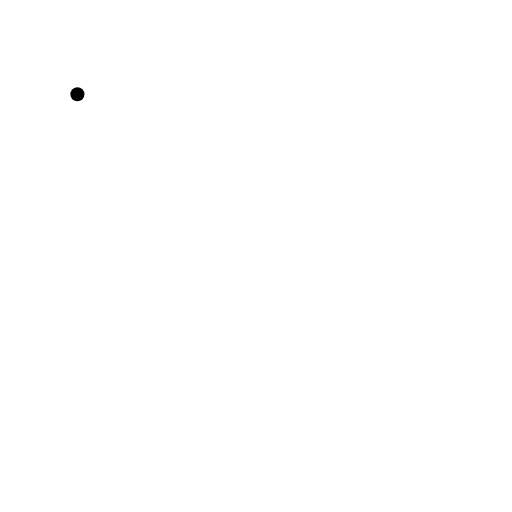
t = 0.00 s
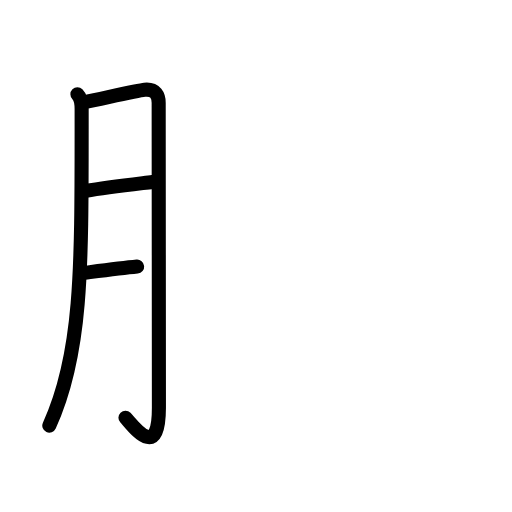
t = 3.75 s
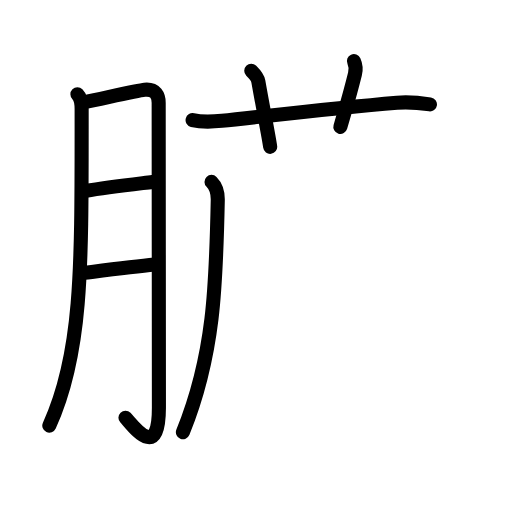
t = 7.63 s
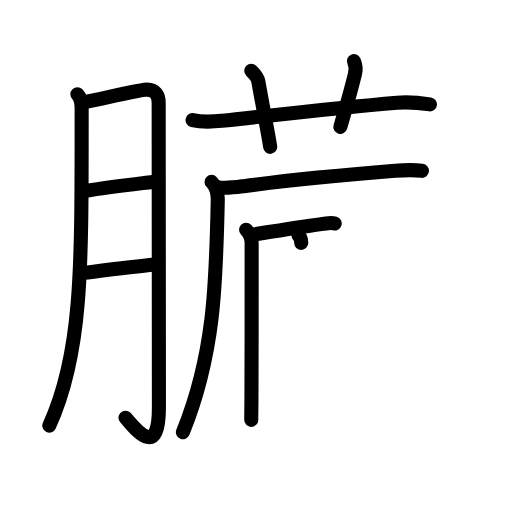
t = 11.38 s
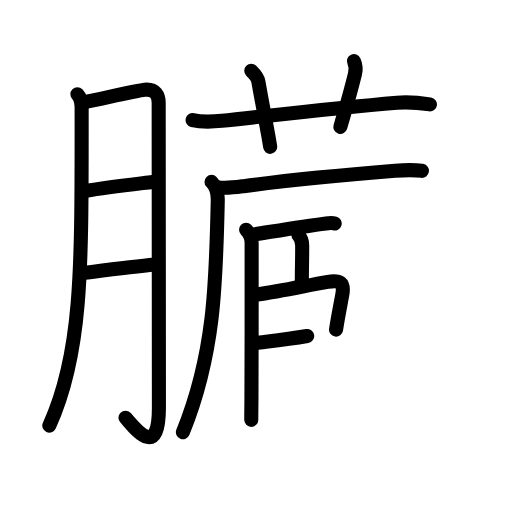
t = 13.38 s
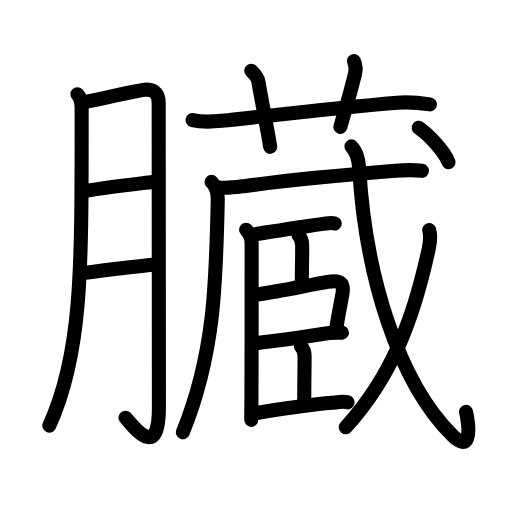
t = 19.00 s

The animated SVG that drew these frames (rendered in a browser with its animation timeline set to each time). Animation: 60 SMIL elements (animate=60); one cycle of 19.00 s.

<?xml version="1.0" encoding="UTF-8"?>
<!--
AniKanjiVG is licensed by CC-BY-SA Paul C. Sommerhoff (https://bitbucket.org/sommerhoff/anikanjivg).
AniKanjiVG uses KanjiVG which is licensed by CC-BY-SA Ulrich Apel (http://kanjivg.tagaini.net).
See also http://creativecommons.org/licenses/by-sa/3.0/
-->
<svg xmlns:kvg='http://kanjivg.tagaini.net' xmlns='http://www.w3.org/2000/svg' width='109' height='109' viewBox='0 0 109 109' style='fill:none;stroke:#000000;stroke-width:3;stroke-linecap:round;stroke-linejoin:round;' id="kvg:kanji_081d3"><g id="kvg:081d3" kvg:element="臓"><g id="kvg:081d3-g1" kvg:element="月" kvg:variant="true" kvg:original="肉" kvg:position="left" kvg:radical="general"><path id="kvg:081d3-s1" kvg:type="㇒" d="M16.48,20.05c0.8,0.8,0.9,2.2,0.9,3.17c0,33.53,0.25,51.78-6.88,67.38"><animate attributeName="d" begin="0.0s" dur="0.5s" from="M16.48,20.05C16.48,20.05,16.48,20.05,16.48,20.05" to="M16.48,20.05c0.8,0.8,0.9,2.2,0.9,3.17" />
<animate attributeName="d" begin="0.5s" dur="0.5s" from="M16.48,20.05c0.8,0.8,0.9,2.2,0.9,3.17c0,0,0,0,0,0,0" to="M16.48,20.05c0.8,0.8,0.9,2.2,0.9,3.17c0,33.53,0.25,51.78-6.88,67.38" />
</path>
<path id="kvg:081d3-s2" kvg:type="㇆a" d="M18.28,21.67c3.34-0.67,11.14-2.44,12.49-2.57c2.41-0.24,3.01,1.36,3.01,2.78c0,3.37,0.05,59.37,0.05,64.91c0,11.71-5.58,3.71-7.12,2.13"><animate attributeName="d" begin="1.0s" dur="0.25s" from="M18.28,21.67C18.28,21.67,18.28,21.67,18.28,21.67" to="M18.28,21.67c3.34-0.67,11.14-2.44,12.49-2.57" />
<animate attributeName="d" begin="1.25s" dur="0.25s" from="M18.28,21.67c3.34-0.67,11.14-2.44,12.49-2.57c0,0,0,0,0,0,0" to="M18.28,21.67c3.34-0.67,11.14-2.44,12.49-2.57c2.41-0.24,3.01,1.36,3.01,2.78" />
<animate attributeName="d" begin="1.5s" dur="0.25s" from="M18.28,21.67c3.34-0.67,11.14-2.44,12.49-2.57c2.41-0.24,3.01,1.36,3.01,2.78c0,0,0,0,0,0,0" to="M18.28,21.67c3.34-0.67,11.14-2.44,12.49-2.57c2.41-0.24,3.01,1.36,3.01,2.78c0,3.37,0.05,59.37,0.05,64.91" />
<animate attributeName="d" begin="1.75s" dur="0.25s" from="M18.28,21.67c3.34-0.67,11.14-2.44,12.49-2.57c2.41-0.24,3.01,1.36,3.01,2.78c0,3.37,0.05,59.37,0.05,64.91c0,0,0,0,0,0,0" to="M18.28,21.67c3.34-0.67,11.14-2.44,12.49-2.57c2.41-0.24,3.01,1.36,3.01,2.78c0,3.37,0.05,59.37,0.05,64.91c0,11.71-5.58,3.71-7.12,2.13" />
<animate attributeName="d" begin="0s" dur="1.0s" from="M-100,-100" to="M-100,-100" />
</path>
<path id="kvg:081d3-s3" kvg:type="㇐a" d="M18.28,40.62c4.47-0.74,9.97-1.37,14.2-1.89"><animate attributeName="d" begin="2.0s" dur="1.0s" from="M18.28,40.62C18.28,40.62,18.28,40.62,18.28,40.62" to="M18.28,40.62c4.47-0.74,9.97-1.37,14.2-1.89" />
<animate attributeName="d" begin="0s" dur="2.0s" from="M-100,-100" to="M-100,-100" />
</path>
<path id="kvg:081d3-s4" kvg:type="㇐a" d="M17.99,58.08c4.64-0.58,10.51-1.33,14.94-1.77"><animate attributeName="d" begin="3.0s" dur="1.0s" from="M17.99,58.08C17.99,58.08,17.99,58.08,17.99,58.08" to="M17.99,58.08c4.64-0.58,10.51-1.33,14.94-1.77" />
<animate attributeName="d" begin="0s" dur="3.0s" from="M-100,-100" to="M-100,-100" />
</path>
</g>
<g id="kvg:081d3-g2" kvg:element="蔵" kvg:position="right" kvg:phon="蔵"><g id="kvg:081d3-g3" kvg:element="艹" kvg:variant="true" kvg:original="艸" kvg:position="top"><path id="kvg:081d3-s5" kvg:type="㇐" d="M41,25.57c2.25,0.56,4.39,0.35,6.24,0.16c9.47-1.01,24.02-2.73,37.27-3.86c2.34-0.2,4.75,0.01,7.02,0.35"><animate attributeName="d" begin="4.0s" dur="0.3333333333333333s" from="M41,25.57C41,25.57,41,25.57,41,25.57" to="M41,25.57c2.25,0.56,4.39,0.35,6.24,0.16" />
<animate attributeName="d" begin="4.333333333333333s" dur="0.3333333333333333s" from="M41,25.57c2.25,0.56,4.39,0.35,6.24,0.16c0,0,0,0,0,0,0" to="M41,25.57c2.25,0.56,4.39,0.35,6.24,0.16c9.47-1.01,24.02-2.73,37.27-3.86" />
<animate attributeName="d" begin="4.666666666666667s" dur="0.3333333333333333s" from="M41,25.57c2.25,0.56,4.39,0.35,6.24,0.16c9.47-1.01,24.02-2.73,37.27-3.86c0,0,0,0,0,0,0" to="M41,25.57c2.25,0.56,4.39,0.35,6.24,0.16c9.47-1.01,24.02-2.73,37.27-3.86c2.34-0.2,4.75,0.01,7.02,0.35" />
<animate attributeName="d" begin="0s" dur="4.0s" from="M-100,-100" to="M-100,-100" />
</path>
<path id="kvg:081d3-s6" kvg:type="㇑a" d="M53.49,15.08c0.84,0.84,1.4,1.61,1.51,2.26c1.06,6.02,2.22,11.73,2.52,13.92"><animate attributeName="d" begin="5.0s" dur="0.5s" from="M53.49,15.08C53.49,15.08,53.49,15.08,53.49,15.08" to="M53.49,15.08c0.84,0.84,1.4,1.61,1.51,2.26" />
<animate attributeName="d" begin="5.5s" dur="0.5s" from="M53.49,15.08c0.84,0.84,1.4,1.61,1.51,2.26c0,0,0,0,0,0,0" to="M53.49,15.08c0.84,0.84,1.4,1.61,1.51,2.26c1.06,6.02,2.22,11.73,2.52,13.92" />
<animate attributeName="d" begin="0s" dur="5.0s" from="M-100,-100" to="M-100,-100" />
</path>
<path id="kvg:081d3-s7" kvg:type="㇑a" d="M75.35,13c0.4,0.88,0.43,1.94,0.22,2.77c-1.22,4.91-1.78,6.62-3.11,11.24"><animate attributeName="d" begin="6.0s" dur="0.5s" from="M75.35,13C75.35,13,75.35,13,75.35,13" to="M75.35,13c0.4,0.88,0.43,1.94,0.22,2.77" />
<animate attributeName="d" begin="6.5s" dur="0.5s" from="M75.35,13c0.4,0.88,0.43,1.94,0.22,2.77c0,0,0,0,0,0,0" to="M75.35,13c0.4,0.88,0.43,1.94,0.22,2.77c-1.22,4.91-1.78,6.62-3.11,11.24" />
<animate attributeName="d" begin="0s" dur="6.0s" from="M-100,-100" to="M-100,-100" />
</path>
</g>
<g id="kvg:081d3-g4" kvg:position="bottom"><g id="kvg:081d3-g5" kvg:element="厂" kvg:part="1" kvg:variant="true"><path id="kvg:081d3-s8" kvg:type="㇒" d="M45.03,38.72c0.88,0.88,1.37,1.87,1.33,3.88C46,60.62,45.62,75.5,38.94,92"><animate attributeName="d" begin="7.0s" dur="0.5s" from="M45.03,38.72C45.03,38.72,45.03,38.72,45.03,38.72" to="M45.03,38.72c0.88,0.88,1.37,1.87,1.33,3.88" />
<animate attributeName="d" begin="7.5s" dur="0.5s" from="M45.03,38.72c0.88,0.88,1.37,1.87,1.33,3.88c0,0,0,0,0,0,0" to="M45.03,38.72c0.88,0.88,1.37,1.87,1.33,3.88C46,60.62,45.62,75.5,38.94,92" />
<animate attributeName="d" begin="0s" dur="7.0s" from="M-100,-100" to="M-100,-100" />
</path>
</g>
<g id="kvg:081d3-g6" kvg:element="戈" kvg:part="1"><g id="kvg:081d3-g7" kvg:element="弋" kvg:part="1"><g id="kvg:081d3-g8" kvg:element="厂" kvg:part="2" kvg:variant="true"><path id="kvg:081d3-s9" kvg:type="㇐" d="M46.08,39.77c1.42,0.48,3.92,0.11,5.78-0.14c8.8-1.19,23.77-2.59,32.26-3.27c1.88-0.15,3.88-0.23,5.7,0.01"><animate attributeName="d" begin="8.0s" dur="0.3333333333333333s" from="M46.08,39.77C46.08,39.77,46.08,39.77,46.08,39.77" to="M46.08,39.77c1.42,0.48,3.92,0.11,5.78-0.14" />
<animate attributeName="d" begin="8.333333333333334s" dur="0.3333333333333333s" from="M46.08,39.77c1.42,0.48,3.92,0.11,5.78-0.14c0,0,0,0,0,0,0" to="M46.08,39.77c1.42,0.48,3.92,0.11,5.78-0.14c8.8-1.19,23.77-2.59,32.26-3.27" />
<animate attributeName="d" begin="8.666666666666666s" dur="0.3333333333333333s" from="M46.08,39.77c1.42,0.48,3.92,0.11,5.78-0.14c8.8-1.19,23.77-2.59,32.26-3.27c0,0,0,0,0,0,0" to="M46.08,39.77c1.42,0.48,3.92,0.11,5.78-0.14c8.8-1.19,23.77-2.59,32.26-3.27c1.88-0.15,3.88-0.23,5.7,0.01" />
<animate attributeName="d" begin="0s" dur="8.0s" from="M-100,-100" to="M-100,-100" />
</path>
</g>
<g id="kvg:081d3-g9" kvg:element="臣"><path id="kvg:081d3-s10" kvg:type="㇑" d="M52.39,48.91c0.87,0.87,1.18,1.96,1.18,2.85c0,0.41,0.02,23.14-0.04,33.24c-0.01,2.23-0.04,3-0.04,4.38"><animate attributeName="d" begin="9.0s" dur="0.3333333333333333s" from="M52.39,48.91C52.39,48.91,52.39,48.91,52.39,48.91" to="M52.39,48.91c0.87,0.87,1.18,1.96,1.18,2.85" />
<animate attributeName="d" begin="9.333333333333334s" dur="0.3333333333333333s" from="M52.39,48.91c0.87,0.87,1.18,1.96,1.18,2.85c0,0,0,0,0,0,0" to="M52.39,48.91c0.87,0.87,1.18,1.96,1.18,2.85c0,0.41,0.02,23.14-0.04,33.24" />
<animate attributeName="d" begin="9.666666666666666s" dur="0.3333333333333333s" from="M52.39,48.91c0.87,0.87,1.18,1.96,1.18,2.85c0,0.41,0.02,23.14-0.04,33.24c0,0,0,0,0,0,0" to="M52.39,48.91c0.87,0.87,1.18,1.96,1.18,2.85c0,0.41,0.02,23.14-0.04,33.24c-0.01,2.23-0.04,3-0.04,4.38" />
<animate attributeName="d" begin="0s" dur="9.0s" from="M-100,-100" to="M-100,-100" />
</path>
<path id="kvg:081d3-s11" kvg:type="㇐b" d="M54.16,49.89c2.5-0.37,9.84-1.64,15.24-2.33c0.88-0.11,1.41-0.12,1.85,0.01"><animate attributeName="d" begin="10.0s" dur="0.5s" from="M54.16,49.89C54.16,49.89,54.16,49.89,54.16,49.89" to="M54.16,49.89c2.5-0.37,9.84-1.64,15.24-2.33" />
<animate attributeName="d" begin="10.5s" dur="0.5s" from="M54.16,49.89c2.5-0.37,9.84-1.64,15.24-2.33c0,0,0,0,0,0,0" to="M54.16,49.89c2.5-0.37,9.84-1.64,15.24-2.33c0.88-0.11,1.41-0.12,1.85,0.01" />
<animate attributeName="d" begin="0s" dur="10.0s" from="M-100,-100" to="M-100,-100" />
</path>
<path id="kvg:081d3-s12" kvg:type="㇑a" d="M63.54,50.09c0.5,0.5,0.78,1.25,0.79,2.15c0.02,2.53-0.07,4.5-0.07,7.78"><animate attributeName="d" begin="11.0s" dur="0.5s" from="M63.54,50.09C63.54,50.09,63.54,50.09,63.54,50.09" to="M63.54,50.09c0.5,0.5,0.78,1.25,0.79,2.15" />
<animate attributeName="d" begin="11.5s" dur="0.5s" from="M63.54,50.09c0.5,0.5,0.78,1.25,0.79,2.15c0,0,0,0,0,0,0" to="M63.54,50.09c0.5,0.5,0.78,1.25,0.79,2.15c0.02,2.53-0.07,4.5-0.07,7.78" />
<animate attributeName="d" begin="0s" dur="11.0s" from="M-100,-100" to="M-100,-100" />
</path>
<path id="kvg:081d3-s13" kvg:type="㇕b" d="M54.81,62.71C60.2,61.9,65.7,60.69,69.78,60c2.54-0.42,3.59,0.07,3.09,2.75c-0.41,2.24-0.94,4.87-1.33,7.42"><animate attributeName="d" begin="12.0s" dur="0.3333333333333333s" from="M54.81,62.71C54.81,62.71,54.81,62.71,54.81,62.71" to="M54.81,62.71C60.2,61.9,65.7,60.69,69.78,60" />
<animate attributeName="d" begin="12.333333333333334s" dur="0.3333333333333333s" from="M54.81,62.71C60.2,61.9,65.7,60.69,69.78,60c0,0,0,0,0,0,0" to="M54.81,62.71C60.2,61.9,65.7,60.69,69.78,60c2.54-0.42,3.59,0.07,3.09,2.75" />
<animate attributeName="d" begin="12.666666666666666s" dur="0.3333333333333333s" from="M54.81,62.71C60.2,61.9,65.7,60.69,69.78,60c2.54-0.42,3.59,0.07,3.09,2.75c0,0,0,0,0,0,0" to="M54.81,62.71C60.2,61.9,65.7,60.69,69.78,60c2.54-0.42,3.59,0.07,3.09,2.75c-0.41,2.24-0.94,4.87-1.33,7.42" />
<animate attributeName="d" begin="0s" dur="12.0s" from="M-100,-100" to="M-100,-100" />
</path>
<path id="kvg:081d3-s14" kvg:type="㇐b" d="M54.58,73.04c2.2-0.32,8.04-0.92,14.42-2c1.5-0.25,2.83-0.14,3.8-0.23"><animate attributeName="d" begin="13.0s" dur="0.5s" from="M54.58,73.04C54.58,73.04,54.58,73.04,54.58,73.04" to="M54.58,73.04c2.2-0.32,8.04-0.92,14.42-2" />
<animate attributeName="d" begin="13.5s" dur="0.5s" from="M54.58,73.04c2.2-0.32,8.04-0.92,14.42-2c0,0,0,0,0,0,0" to="M54.58,73.04c2.2-0.32,8.04-0.92,14.42-2c1.5-0.25,2.83-0.14,3.8-0.23" />
<animate attributeName="d" begin="0s" dur="13.0s" from="M-100,-100" to="M-100,-100" />
</path>
<path id="kvg:081d3-s15" kvg:type="㇑a" d="M64.05,73.71c0.5,0.5,0.78,1.35,0.79,2.04c0.02,2.07-0.07,5.5-0.07,9.37"><animate attributeName="d" begin="14.0s" dur="0.5s" from="M64.05,73.71C64.05,73.71,64.05,73.71,64.05,73.71" to="M64.05,73.71c0.5,0.5,0.78,1.35,0.79,2.04" />
<animate attributeName="d" begin="14.5s" dur="0.5s" from="M64.05,73.71c0.5,0.5,0.78,1.35,0.79,2.04c0,0,0,0,0,0,0" to="M64.05,73.71c0.5,0.5,0.78,1.35,0.79,2.04c0.02,2.07-0.07,5.5-0.07,9.37" />
<animate attributeName="d" begin="0s" dur="14.0s" from="M-100,-100" to="M-100,-100" />
</path>
<path id="kvg:081d3-s16" kvg:type="㇐b" d="M54.66,87.88c2.3-0.34,10.04-1.61,15.97-2.13c0.95-0.08,2.4-0.39,3.36-0.1"><animate attributeName="d" begin="15.0s" dur="0.5s" from="M54.66,87.88C54.66,87.88,54.66,87.88,54.66,87.88" to="M54.66,87.88c2.3-0.34,10.04-1.61,15.97-2.13" />
<animate attributeName="d" begin="15.5s" dur="0.5s" from="M54.66,87.88c2.3-0.34,10.04-1.61,15.97-2.13c0,0,0,0,0,0,0" to="M54.66,87.88c2.3-0.34,10.04-1.61,15.97-2.13c0.95-0.08,2.4-0.39,3.36-0.1" />
<animate attributeName="d" begin="0s" dur="15.0s" from="M-100,-100" to="M-100,-100" />
</path>
</g>
<g id="kvg:081d3-g10" kvg:element="戈" kvg:part="2"><g id="kvg:081d3-g11" kvg:element="弋" kvg:part="2"><path id="kvg:081d3-s17" kvg:type="㇂" d="M74.82,31.17c0.82,0.82,1.51,2.45,1.64,4.59c1.3,22.75,8.3,45.62,19.87,56.97c3.41,3.35,3.92-0.1,2.89-5.06"><animate attributeName="d" begin="16.0s" dur="0.3333333333333333s" from="M74.82,31.17C74.82,31.17,74.82,31.17,74.82,31.17" to="M74.82,31.17c0.82,0.82,1.51,2.45,1.64,4.59" />
<animate attributeName="d" begin="16.333333333333332s" dur="0.3333333333333333s" from="M74.82,31.17c0.82,0.82,1.51,2.45,1.64,4.59c0,0,0,0,0,0,0" to="M74.82,31.17c0.82,0.82,1.51,2.45,1.64,4.59c1.3,22.75,8.3,45.62,19.87,56.97" />
<animate attributeName="d" begin="16.666666666666668s" dur="0.3333333333333333s" from="M74.82,31.17c0.82,0.82,1.51,2.45,1.64,4.59c1.3,22.75,8.3,45.62,19.87,56.97c0,0,0,0,0,0,0" to="M74.82,31.17c0.82,0.82,1.51,2.45,1.64,4.59c1.3,22.75,8.3,45.62,19.87,56.97c3.41,3.35,3.92-0.1,2.89-5.06" />
<animate attributeName="d" begin="0s" dur="16.0s" from="M-100,-100" to="M-100,-100" />
</path>
</g>
<g id="kvg:081d3-g12" kvg:element="丿"><path id="kvg:081d3-s18" kvg:type="㇒" d="M91.38,48.99c0.24,0.88,0.2,2.51-0.09,3.89c-3.04,14.12-7.54,27-17.68,38.08"><animate attributeName="d" begin="17.0s" dur="0.5s" from="M91.38,48.99C91.38,48.99,91.38,48.99,91.38,48.99" to="M91.38,48.99c0.24,0.88,0.2,2.51-0.09,3.89" />
<animate attributeName="d" begin="17.5s" dur="0.5s" from="M91.38,48.99c0.24,0.88,0.2,2.51-0.09,3.89c0,0,0,0,0,0,0" to="M91.38,48.99c0.24,0.88,0.2,2.51-0.09,3.89c-3.04,14.12-7.54,27-17.68,38.08" />
<animate attributeName="d" begin="0s" dur="17.0s" from="M-100,-100" to="M-100,-100" />
</path>
</g>
<g id="kvg:081d3-g13" kvg:element="弋" kvg:part="3"><g id="kvg:081d3-g14" kvg:element="丶"><path id="kvg:081d3-s19" kvg:type="㇔" d="M89.13,27.21c2.08,1.46,5.4,4.81,6.37,7.32"><animate attributeName="d" begin="18.0s" dur="1.0s" from="M89.13,27.21C89.13,27.21,89.13,27.21,89.13,27.21" to="M89.13,27.21c2.08,1.46,5.4,4.81,6.37,7.32" />
<animate attributeName="d" begin="0s" dur="18.0s" from="M-100,-100" to="M-100,-100" />
</path>
</g>
</g>
</g>
</g>
</g>
</g>
</g>
</g>
</svg>
